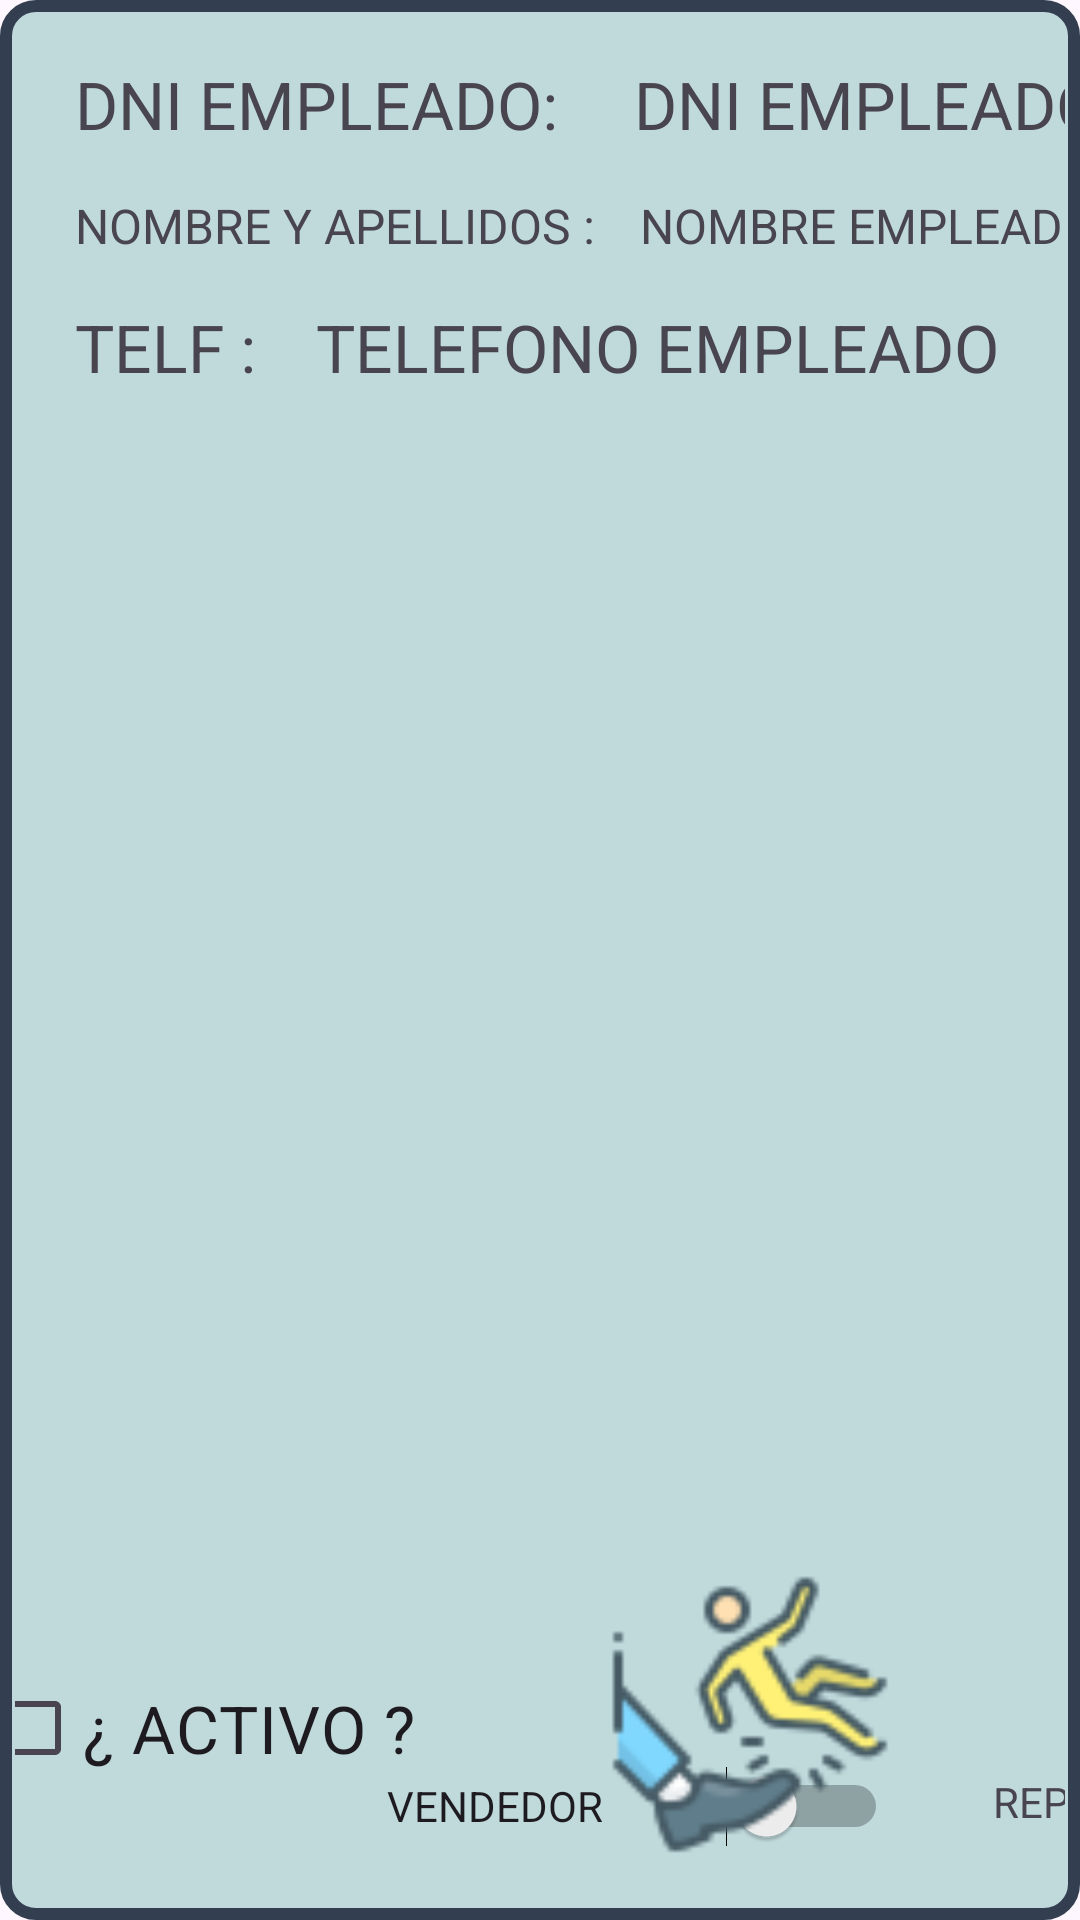

Write the Android layout XML for this screen, with the resource values it uses.
<!-- AndroidManifest.xml: application theme Theme.TFG_SistemaTienda -->
<!-- res/layout/empleado.xml -->
<?xml version="1.0" encoding="utf-8"?>
<androidx.constraintlayout.widget.ConstraintLayout xmlns:android="http://schemas.android.com/apk/res/android"
    xmlns:tools="http://schemas.android.com/tools"
    android:layout_width="1040dp"
    android:layout_height="240dp"
    xmlns:app="http://schemas.android.com/apk/res-auto"
    android:padding="5dp"
    android:layout_marginTop="5dp"
    android:layout_marginBottom="5dp"
    android:background="@drawable/border_black">

    <TextView
        android:layout_width="0dp"
        android:layout_height="wrap_content"
        android:id="@+id/tx_dni"
        android:textSize="22dp"
        android:text="DNI EMPLEADO: "
        android:textAlignment="center"
        android:layout_marginStart="20dp"
        android:layout_marginTop="15dp"
        android:layout_marginEnd="10dp"
        app:layout_constraintStart_toStartOf="parent"
        app:layout_constraintTop_toTopOf="parent" />
    <TextView
        android:id="@+id/dni_emple"
        android:layout_width="0dp"
        android:layout_height="wrap_content"
        android:textSize="22sp"
        android:text="DNI EMPLEADO"
        android:textAlignment="center"
        android:layout_marginTop="15dp"
        android:layout_marginStart="20dp"
        android:layout_marginEnd="10dp"
        app:layout_constraintStart_toEndOf="@id/tx_dni"
        app:layout_constraintTop_toTopOf="parent"
         />

    <TextView
        android:layout_width="0dp"
        android:layout_height="wrap_content"
        android:textAlignment="center"
        android:id="@+id/tx_nombre"
        android:textSize="16sp"
        android:text="NOMBRE Y APELLIDOS :"
        android:layout_marginTop="15dp"
        android:layout_marginStart="20dp"
        app:layout_constraintTop_toBottomOf="@id/tx_dni"
        app:layout_constraintStart_toStartOf="parent"/>
    <TextView
        android:id="@+id/nombre_emple"
        android:layout_width="0dp"
        android:layout_height="wrap_content"
        android:textSize="16sp"
        android:textAlignment="center"
        android:text="NOMBRE EMPLEADO"
        android:layout_marginTop="15dp"
        android:layout_marginStart="15dp"
        app:layout_constraintTop_toBottomOf="@id/dni_emple"
        app:layout_constraintStart_toEndOf="@id/tx_nombre"
         />


    <TextView
        android:id="@+id/apellido_emple"
        android:layout_width="0dp"
        android:layout_height="wrap_content"
        android:textSize="16sp"
        android:text="APELLIDO EMPLEADO"
        android:textAlignment="center"
        android:layout_marginTop="15dp"
        android:layout_marginStart="20dp"
        app:layout_constraintStart_toEndOf="@id/nombre_emple"
        app:layout_constraintTop_toBottomOf="@id/dni_emple"/>

    <TextView
        android:layout_width="0dp"
        android:layout_height="wrap_content"
        android:textAlignment="center"
        android:id="@+id/tx_telefone"
        android:textSize="22sp"
        android:text="TELF :"
        android:layout_marginTop="15dp"
        android:layout_marginStart="20dp"
        app:layout_constraintTop_toBottomOf="@id/tx_nombre"
        app:layout_constraintStart_toStartOf="parent"/>

    <TextView
        android:id="@+id/telefono_empleado"
        android:layout_width="0dp"
        android:layout_height="wrap_content"
        android:textSize="22sp"
        android:textAlignment="center"
        android:text="TELEFONO EMPLEADO"
        android:layout_marginStart="20dp"
        android:layout_marginTop="15dp"
        android:layout_marginEnd="10dp"
        app:layout_constraintStart_toEndOf="@id/tx_telefone"
        app:layout_constraintTop_toBottomOf="@id/nombre_emple" />

    <TextView
        android:id="@+id/correo_empleado"
        android:layout_width="0dp"
        android:layout_height="wrap_content"
        android:textSize="20sp"
        android:text="CORREO EMPLEADO"
        android:textAlignment="center"
        android:layout_marginTop="15dp"
        android:layout_marginEnd="400dp"
        android:layout_marginStart="20dp"
        app:layout_constraintEnd_toEndOf="parent"
        app:layout_constraintStart_toStartOf="parent"
        app:layout_constraintTop_toBottomOf="@id/tx_telefone" />

    <ImageButton
        android:id="@+id/llamada"
        android:layout_width="105dp"
        android:layout_height="101dp"
        app:srcCompat="@mipmap/llamadas"
        tools:layout_editor_absoluteX="608dp"
        tools:layout_editor_absoluteY="25dp"
        android:background="@android:color/transparent"
        app:layout_constraintStart_toEndOf="@id/apellido_emple"
        app:layout_constraintTop_toTopOf="parent"
        android:layout_marginTop="12dp"
        android:layout_marginStart="80dp"
        android:contentDescription="llamada"/>

    <ImageButton
        android:id="@+id/correo"
        android:layout_width="88dp"
        android:layout_height="87dp"
        android:layout_marginStart="50dp"
        android:layout_marginTop="15dp"
        android:background="@android:color/transparent"
        android:scaleType="fitCenter"
        app:layout_constraintStart_toEndOf="@id/llamada"
        app:layout_constraintTop_toTopOf="parent"
        app:srcCompat="@mipmap/correo"
        android:contentDescription="correo"/>

    <CheckBox
        android:id="@+id/cb_activo"
        android:layout_width="wrap_content"
        android:layout_height="wrap_content"
        android:text="¿ ACTIVO ?"
        android:textSize="22dp"
        android:layout_marginStart="40dp"
        android:layout_marginBottom="35dp"
        tools:layout_editor_absoluteX="539dp"
        tools:layout_editor_absoluteY="161dp"
        app:layout_constraintStart_toEndOf="@id/correo_empleado"
        app:layout_constraintBottom_toBottomOf="parent"/>

    <Switch
        android:id="@+id/tipo"
        android:layout_width="167dp"
        android:layout_height="50dp"
        android:layout_marginStart="124dp"
        android:layout_marginBottom="8dp"
        android:text="VENDEDOR     "
        app:layout_constraintBottom_toBottomOf="parent"
        app:layout_constraintStart_toStartOf="parent" />

    <TextView
        android:layout_width="0dp"
        android:layout_height="wrap_content"
        android:id="@+id/tx_repone"
        android:text="REPONEDOR"
        android:layout_marginStart="35dp"
        android:layout_marginBottom="25dp"
        app:layout_constraintStart_toEndOf="@id/tipo"
        app:layout_constraintBottom_toBottomOf="parent"
        />

    <ImageButton
        android:id="@+id/despido"
        android:layout_width="104dp"
        android:layout_height="97dp"
        android:scaleType="fitCenter"
        app:srcCompat="@mipmap/despido"
        tools:layout_editor_absoluteX="779dp"
        tools:layout_editor_absoluteY="131dp"
        android:contentDescription="despido"
        android:background="@android:color/transparent"
        app:layout_constraintStart_toEndOf="@id/cb_activo"
        app:layout_constraintBottom_toBottomOf="parent"
        android:layout_marginStart="60dp"
        android:layout_marginBottom="15dp"
        />

    <ImageButton
        android:id="@+id/contrato"
        android:layout_width="90dp"
        android:layout_height="86dp"
        android:layout_marginStart="50dp"
        android:layout_marginTop="15dp"
        app:layout_constraintStart_toEndOf="@+id/correo"
        app:layout_constraintTop_toTopOf="parent"
        app:srcCompat="@mipmap/contratar"
        android:scaleType="fitCenter"
        android:contentDescription="contrato"
        android:background="@android:color/transparent"/>


</androidx.constraintlayout.widget.ConstraintLayout>
<!-- resources referenced by this layout -->
<resources>
  <!-- drawable border_black (drawable) -->
  <shape xmlns:android="http://schemas.android.com/apk/res/android"
      android:shape="rectangle"
      >
      <stroke
          android:width="4dp"
          android:color="@color/contorno"
          />
  
      <corners android:radius="10dp" />
      <solid android:color="@color/listapro"/>
  </shape>
  <!-- mipmap contratar: png bitmap (mipmap-mdpi, 4623 bytes) -->
  <!-- mipmap despido: png bitmap (mipmap-mdpi, 4816 bytes) -->
  <style name="Theme.TFG_SistemaTienda" parent="Base.Theme.TFG_SistemaTienda" />
  <color name="contorno">#333f50</color>
  <color name="listapro">#c0dadc</color>
  <style name="Base.Theme.TFG_SistemaTienda" parent="Theme.Material3.DayNight.NoActionBar">
          
          
      </style>
</resources>
